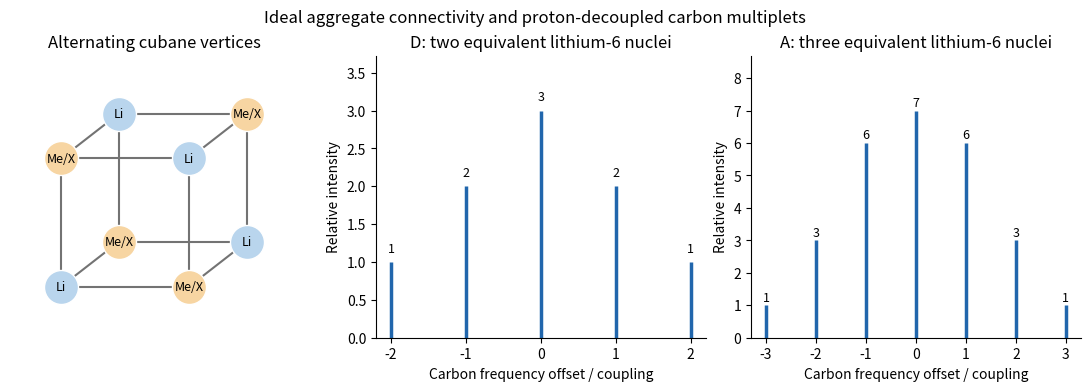

This chart was generated by the following Python code: (Note: this script raises an exception after producing the figure.)
"""Original explanatory diagram; tested with Python 3.14, NumPy 2.3.5 and Matplotlib 3.10.7."""
from pathlib import Path
import matplotlib
matplotlib.use('Agg')
import matplotlib.pyplot as plt
import numpy as np
plt.rcParams.update({'font.size':10,'axes.spines.top':False,'axes.spines.right':False})

fig,axes=plt.subplots(1,3,figsize=(11,3.8),layout='constrained')
cube=np.array([[i,j,k] for i in [0,1] for j in [0,1] for k in [0,1]])
xy=np.column_stack([cube[:,0]+.45*cube[:,2],cube[:,1]+.35*cube[:,2]])
ax=axes[0]
for i in range(8):
    for j in range(i):
        if np.abs(cube[i]-cube[j]).sum()==1:ax.plot(*xy[[i,j]].T,color='.45',zorder=0)
for i,p in enumerate(xy):
    li=cube[i].sum()%2==0
    ax.scatter(*p,s=600,color='#b9d5ed' if li else '#f7d5a2',edgecolors='white')
    ax.text(*p,'Li' if li else 'Me/X',ha='center',va='center',fontsize=9)
ax.set(xlim=(-.4,1.85),ylim=(-.4,1.8),title='Alternating cubane vertices')
ax.axis('off');ax.set_aspect('equal')
for ax,n,title in zip(axes[1:],[2,3],['D: two equivalent lithium-6 nuclei','A: three equivalent lithium-6 nuclei']):
    weights=np.array([1])
    for _ in range(n):weights=np.convolve(weights,[1,1,1])
    positions=np.arange(len(weights))-n
    ax.vlines(positions,0,weights,color='#2166ac',lw=2.5)
    for x,w in zip(positions,weights):ax.text(x,w+.13,str(w),ha='center',fontsize=9)
    ax.set(xlabel='Carbon frequency offset / coupling',ylabel='Relative intensity',title=title,ylim=(0,weights.max()*1.24))
    ax.set_xticks(positions)
fig.suptitle('Ideal aggregate connectivity and proton-decoupled carbon multiplets')

fig.savefig(Path.cwd()/(Path(__file__).stem+'.png'),dpi=155,facecolor='white')
plt.close(fig)
